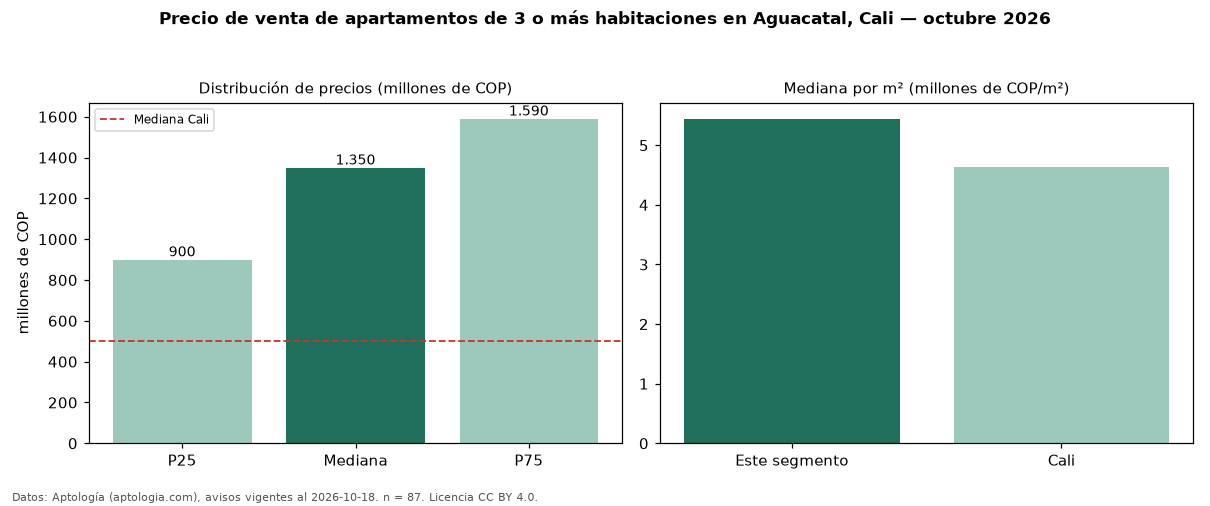

Values plotted in this chart, from the file beside it:
seccion, metrica, valor, moneda, n
precio, p25, 900000000, COP, 87
precio, mediana, 1350000000, COP, 87
precio, p75, 1590000000, COP, 87
precio, minimo, 150000000, COP, 87
precio, maximo, 2500000000, COP, 87
m2, mediana_precio_m2, 5444444, COP, 87
m2, area_mediana_m2, 214.0, m2, 87
admin, mediana_admin_mes, 1441000, COP, 63
banos, mediana_banos, 4.0, , 
parqueadero, pct_con_parqueadero, 96.4, %, 83
estrato, estrato_mas_frecuente, 6, , 86
habitaciones, 3+, 1350000000, COP, 87
ciudad, mediana_ciudad_referencia, 500000000, COP, 
ciudad, mediana_m2_ciudad, 4642857, COP, 
fuente, fecha_datos, 2026-10-18, , 
fuente, atribucion, https://www.aptologia.com/venta/cali/agu…, , 
fuente, licencia, CC BY 4.0, , 
